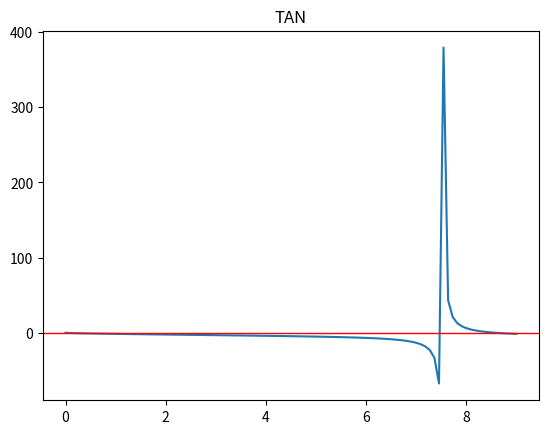
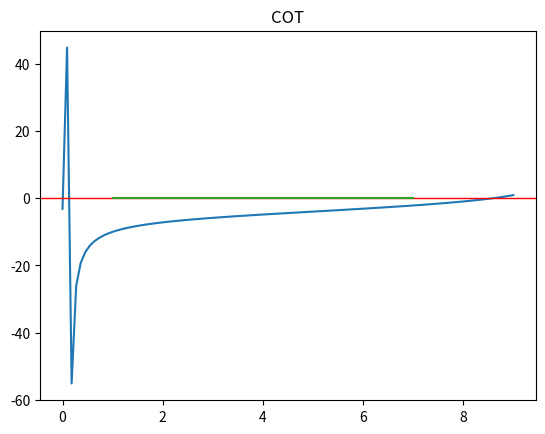

Python code for these plots, in order:
import numpy as np
import matplotlib.pylab as plt

def f(E,V=10):
    m = np.sqrt(V-E)
    return (m*np.tan(m) - np.sqrt(E))
E = np.linspace(0,9,100)
plt.plot(E,f(E))
plt.axhline(linewidth=1,color='r')
plt.title('TAN')
plt.show()

#El cero esta cerca de 8 y cerca de 0.
eps = 10**-6
xp1 = 9
xn1 = 7.5
xp0 = 0
xn0 = 0.5
def bisection(f,xp,xn):
    while True:
        x = (xp+xn)/2
        if f(xp)*f(x) > 0:
            xp = x
        else:
            xn = x
        if np.abs(f(x))< eps:
            return x,f(x)


def fequi(E):
    m = np.sqrt(10-E)
    return (np.sqrt(E)*(np.cos(m)/np.sin(m)) - m)
plt.figure()
plt.plot(E,fequi(E))
plt.axhline(linewidth=1,color='r')
plt.title('COT')
plt.show()

a0, fa0=bisection(f,xp0,xn0)
a1, fa1=bisection(f,xp1,xn1)
b1, fb1=bisection(fequi,xp1,xn1)
print('Los 0s de la funcion estan en {} y en {}. La funcion es equivalente ya que los 0s son iguales, en {}.'.format(a0,a1,b1))

def NR(f,x,dx,V=10):
    while True:
        F=f(x,V)
        if(np.abs(F)<= eps):
            return x
        m=dx
        while (f(x+m,V))**2 > (f(x,V))**2:
            m/=2
        df=(f(x+m,V)-f(x-m,V))/dx
        dx=-F/df
        x += dx
print('Por el metodo de Newton Raphson el valor de la derivada es {}'.format(NR(f,8,0.01)))

xs = [2.031331588946557076e+00,5.886777538940683563e+00,2.195744759275823021e+00,6.821886748452244298e+00,8.793952398085184141e-01,2.951577398416659559e+00,4.454332895499525158e+00,-1.804396045394615955e+00,-5.841925974092386120e+00,-1.113495627653518838e+00]
sigma = np.linspace(1,7,100)
A=1/9
eps = 10**-7
def P(x,sigma):
    return (1/(2*np.pi*sigma**2)) * np.exp(-(x**2)/(2*sigma**2))
def L(P,x,sigma):
    a = [P(i,sigma) for i in x]
    m = np.prod(a)*A
    return m
li = [L(P,xs,i) for i in sigma]
plt.plot(sigma,li)

def central(f,xs,sigma,h):
    return (f(P,xs,sigma+h)-f(P,xs,sigma-h))/(2*h)

c=[central(L,xs,i,0.01) for i in sigma]
plt.plot(sigma,c)

plt.show()

def NR(central,sig,xs,dsig,h):
    while True:
        F=central(L,xs,sig,h)
        if(np.abs(F)<= eps):
            return sig
        m=dsig
        while (central(L,xs,sig+m,h))**2 > (central(L,xs,sig,h))**2:
            m/=2
        df=(central(L,xs,sig+m,h)-central(L,xs,sig-m,h))/dsig
        dsig=-F/df
        sig += dsig
print('el sigma0 esta en {}'.format(NR(central,3,xs,0.01,0.01)))